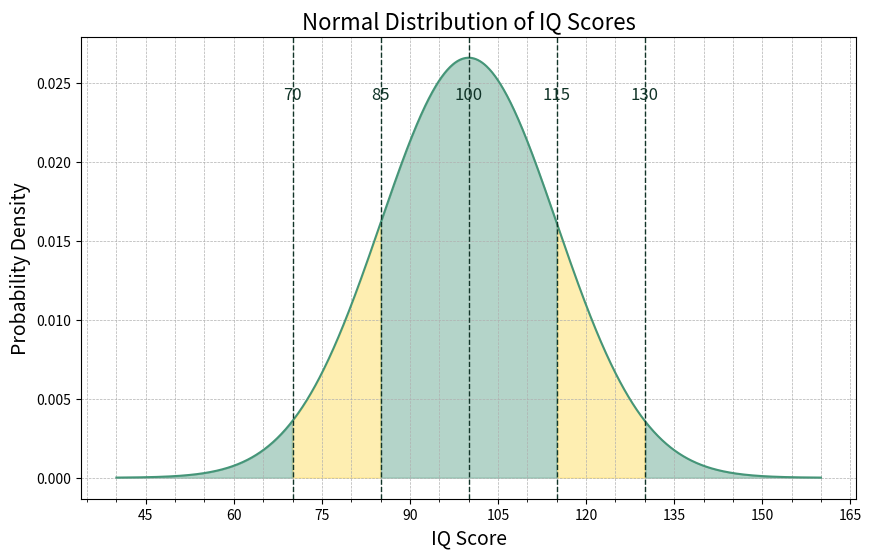

The matplotlib source for this figure: (Note: this script raises an exception after producing the figure.)
import matplotlib.pyplot as plt
import numpy as np
import matplotlib.ticker as ticker

output_path = "./output/"
theme = "ocean"

# Generate data for the normal distribution curve
mean = 100
std_dev = 15
x = np.linspace(mean - 4*std_dev, mean + 4*std_dev, 1000)
y = (1/(std_dev * np.sqrt(2 * np.pi))) * np.exp(-0.5 * ((x - mean) / std_dev)**2)

# Plot the normal distribution
plt.figure(figsize=(10, 6))
plt.plot(x, y, label="Normal Distribution", color="#459578")

# Shade the regions under the curve
plt.fill_between(x, y, where=(x <= mean - 2*std_dev), color='#459578', alpha=0.4)
plt.fill_between(x, y, where=((x > mean - 2*std_dev) & (x <= mean - std_dev)), color='#FED53C', alpha=0.4)
plt.fill_between(x, y, where=((x > mean - std_dev) & (x < mean + std_dev)), color='#459578', alpha=0.4)
plt.fill_between(x, y, where=((x >= mean + std_dev) & (x < mean + 2*std_dev)), color='#FED53C', alpha=0.4)
plt.fill_between(x, y, where=(x >= mean + 2*std_dev), color='#459578', alpha=0.4)

# Add labels for the IQ scores and standard deviations
plt.axvline(mean, color='#113428', linestyle='dashed', linewidth=1)
plt.axvline(mean - std_dev, color='#113428', linestyle='dashed', linewidth=1)
plt.axvline(mean + std_dev, color='#113428', linestyle='dashed', linewidth=1)
plt.axvline(mean - 2*std_dev, color='#113428', linestyle='dashed', linewidth=1)
plt.axvline(mean + 2*std_dev, color='#113428', linestyle='dashed', linewidth=1)

plt.text(mean, max(y)*0.9, '100', ha='center', color='#113428', fontsize=12)
plt.text(mean - std_dev, max(y)*0.9, '85', ha='center', color='#113428', fontsize=12)
plt.text(mean + std_dev, max(y)*0.9, '115', ha='center', color='#113428', fontsize=12)
plt.text(mean - 2*std_dev, max(y)*0.9, '70', ha='center', color='#113428', fontsize=12)
plt.text(mean + 2*std_dev, max(y)*0.9, '130', ha='center', color='#113428', fontsize=12)

# Set plot labels and title
plt.title("Normal Distribution of IQ Scores", fontsize=16)
plt.xlabel("IQ Score", fontsize=14)
plt.ylabel("Probability Density", fontsize=14)
plt.grid(True)

# Customize the x-axis
ax = plt.gca()
ax.xaxis.set_major_locator(ticker.MultipleLocator(15))
ax.xaxis.set_minor_locator(ticker.MultipleLocator(5))
ax.grid(True, which='both', linestyle='--', linewidth=0.5)

# Show the plot
plt.savefig(output_path + "regression_example.png")
